Image classification data set "dataset" (feanored/astrostats-2025 on GitHub). Class labels (2): barred spiral galaxy, round smooth galaxy.

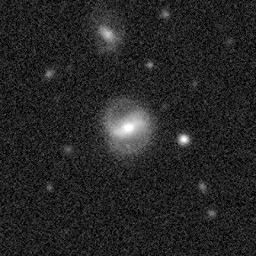
Label: round smooth galaxy

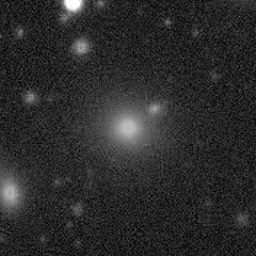
Label: barred spiral galaxy

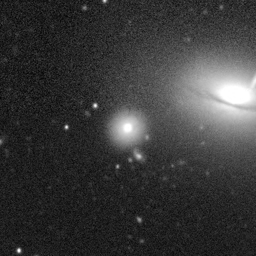
Label: barred spiral galaxy

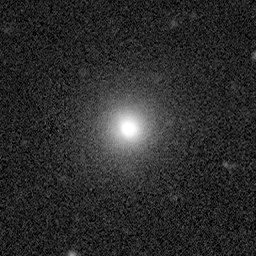
Label: barred spiral galaxy

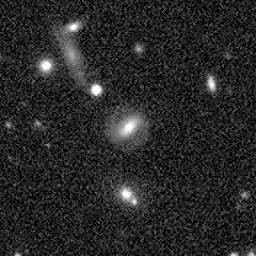
Label: round smooth galaxy

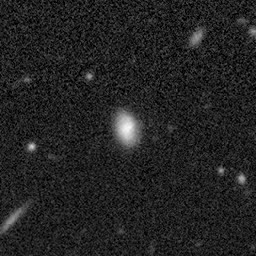
Label: round smooth galaxy
